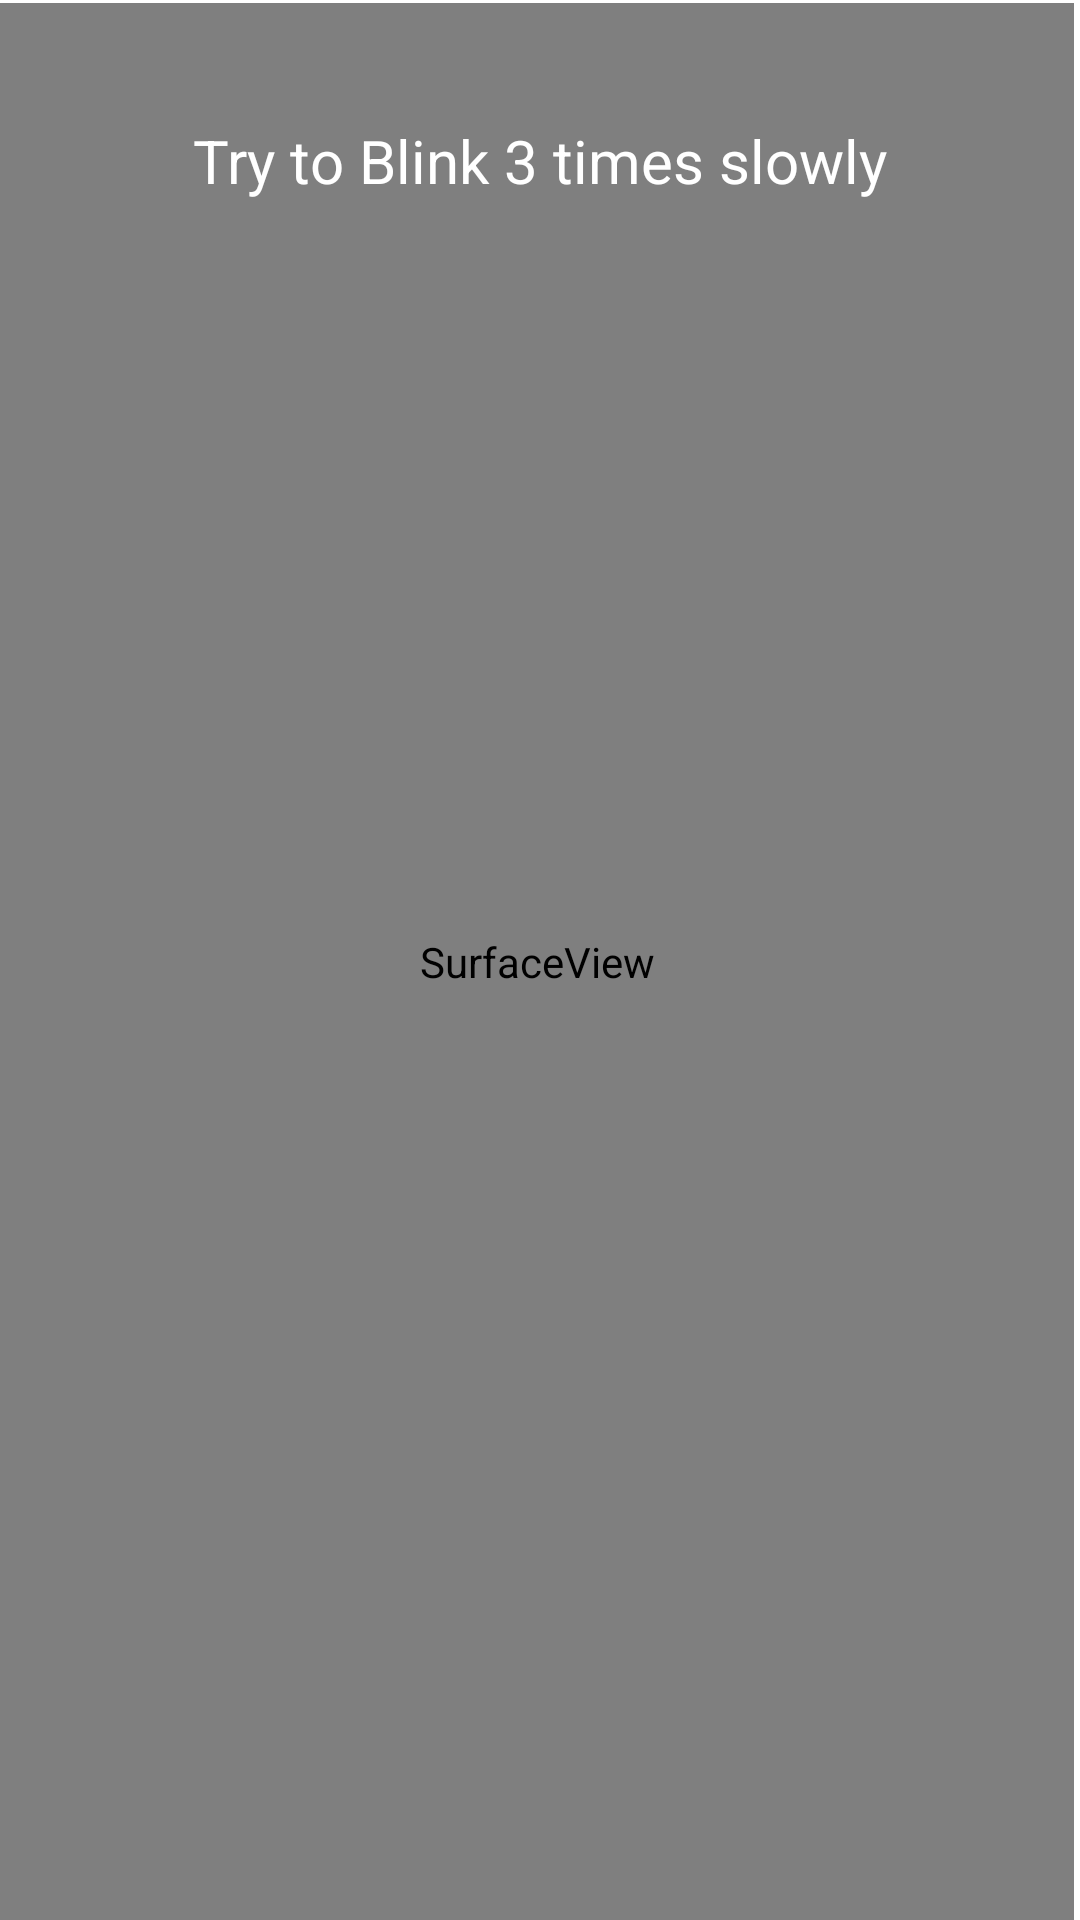

Here is an Android app screen rendered from its layout file. Give the layout XML and the strings, colors and styles it references.
<!-- AndroidManifest.xml: application theme Theme.LivenessDetector -->
<!-- res/layout/activity_detector1.xml -->
<?xml version="1.0" encoding="utf-8"?>
<androidx.constraintlayout.widget.ConstraintLayout xmlns:android="http://schemas.android.com/apk/res/android"
    xmlns:app="http://schemas.android.com/apk/res-auto"
    xmlns:tools="http://schemas.android.com/tools"
    android:layout_width="match_parent"
    android:layout_height="match_parent"
    tools:context=".Detector1">

    <TextView
        android:id="@+id/blinkText"
        android:layout_width="wrap_content"
        android:layout_height="wrap_content"
        android:layout_marginTop="40dp"
        android:elevation="10dp"
        android:scaleType="fitCenter"
        android:text="Try to Blink 3 times slowly"
        android:textColor="@color/white"
        android:textSize="20sp"
        app:layout_constraintLeft_toLeftOf="parent"
        app:layout_constraintRight_toRightOf="parent"
        app:layout_constraintTop_toTopOf="parent" />

    <SurfaceView
        android:id="@+id/surfaceView"
        android:layout_width="match_parent"
        android:layout_height="match_parent"
        android:layout_marginTop="1dp"
        android:layout_marginEnd="2dp"

        app:layout_constraintEnd_toEndOf="parent"
        app:layout_constraintHorizontal_bias="0.0"
        app:layout_constraintStart_toStartOf="parent"
        app:layout_constraintTop_toTopOf="parent" />


    <ImageButton
        android:id="@+id/camera_capture_button"
        android:layout_width="64dp"
        android:layout_height="64dp"
        android:layout_alignParentBottom="true"
        android:layout_centerHorizontal="true"
        android:layout_marginBottom="32dp"
        android:background="@drawable/ic_shutter"
        android:scaleType="fitCenter"
        app:layout_constraintBottom_toBottomOf="parent"
        app:layout_constraintEnd_toEndOf="parent"
        app:layout_constraintHorizontal_bias="0.498"
        app:layout_constraintStart_toStartOf="parent" />
</androidx.constraintlayout.widget.ConstraintLayout>
<!-- resources referenced by this layout -->
<resources>
  <!-- drawable ic_shutter (drawable) -->
  <?xml version="1.0" encoding="utf-8"?>
  
  <selector xmlns:android="http://schemas.android.com/apk/res/android">
      <item android:state_selected="true" android:drawable="@drawable/ic_shutter_selected" />
      <item android:state_pressed="true" android:drawable="@drawable/ic_shutter_pressed" />
      <item android:state_focused="true" android:drawable="@drawable/ic_shutter_focused" />
      <item android:drawable="@drawable/ic_shutter_normal" />
  </selector>
  <style name="Theme.LivenessDetector" parent="Theme.MaterialComponents.DayNight.DarkActionBar">
          
          <item name="colorPrimary">@color/purple_500</item>
          <item name="colorPrimaryVariant">@color/purple_700</item>
          <item name="colorOnPrimary">@color/white</item>
          
          <item name="colorSecondary">@color/teal_200</item>
          <item name="colorSecondaryVariant">@color/teal_700</item>
          <item name="colorOnSecondary">@color/black</item>
          
          <item name="android:statusBarColor" tools:targetApi="l">?attr/colorPrimaryVariant</item>
          
      </style>
  <!-- drawable ic_shutter_selected (drawable) -->
  <?xml version="1.0" encoding="utf-8"?>
  <vector xmlns:android="http://schemas.android.com/apk/res/android"
      android:width="24dp"
      android:height="24dp"
      android:viewportWidth="74"
      android:viewportHeight="74">
      <path android:fillColor="#FFFFFF" android:fillType="evenOdd"
          android:pathData="M73.1,37C73.1,17.0637 56.9373,0.9 37,0.9C17.0627,0.9 0.9,17.0637 0.9,37C0.9,56.9373 17.0627,73.1 37,73.1C56.9373,73.1 73.1,56.9373 73.1,37"
          android:strokeColor="#00000000" android:strokeWidth="1"/>
      <path android:fillColor="#b31839" android:fillType="evenOdd"
          android:pathData="M67.4,37C67.4,53.7895 53.7895,67.4 37,67.4C20.2105,67.4 6.6,53.7895 6.6,37C6.6,20.2105 20.2105,6.6 37,6.6C53.7895,6.6 67.4,20.2105 67.4,37"
          android:strokeColor="#00000000" android:strokeWidth="1"/>
  </vector>
  <!-- not gathered from this repository: default colours our renderer supplied (Android Studio template values) -->
  <color name="purple_500">#FF6200EE</color>
  <color name="purple_700">#FF3700B3</color>
  <color name="teal_200">#FF03DAC5</color>
  <color name="teal_700">#FF018786</color>
  <color name="black">#FF000000</color>
  <color name="white">#FFFFFFFF</color>
</resources>
